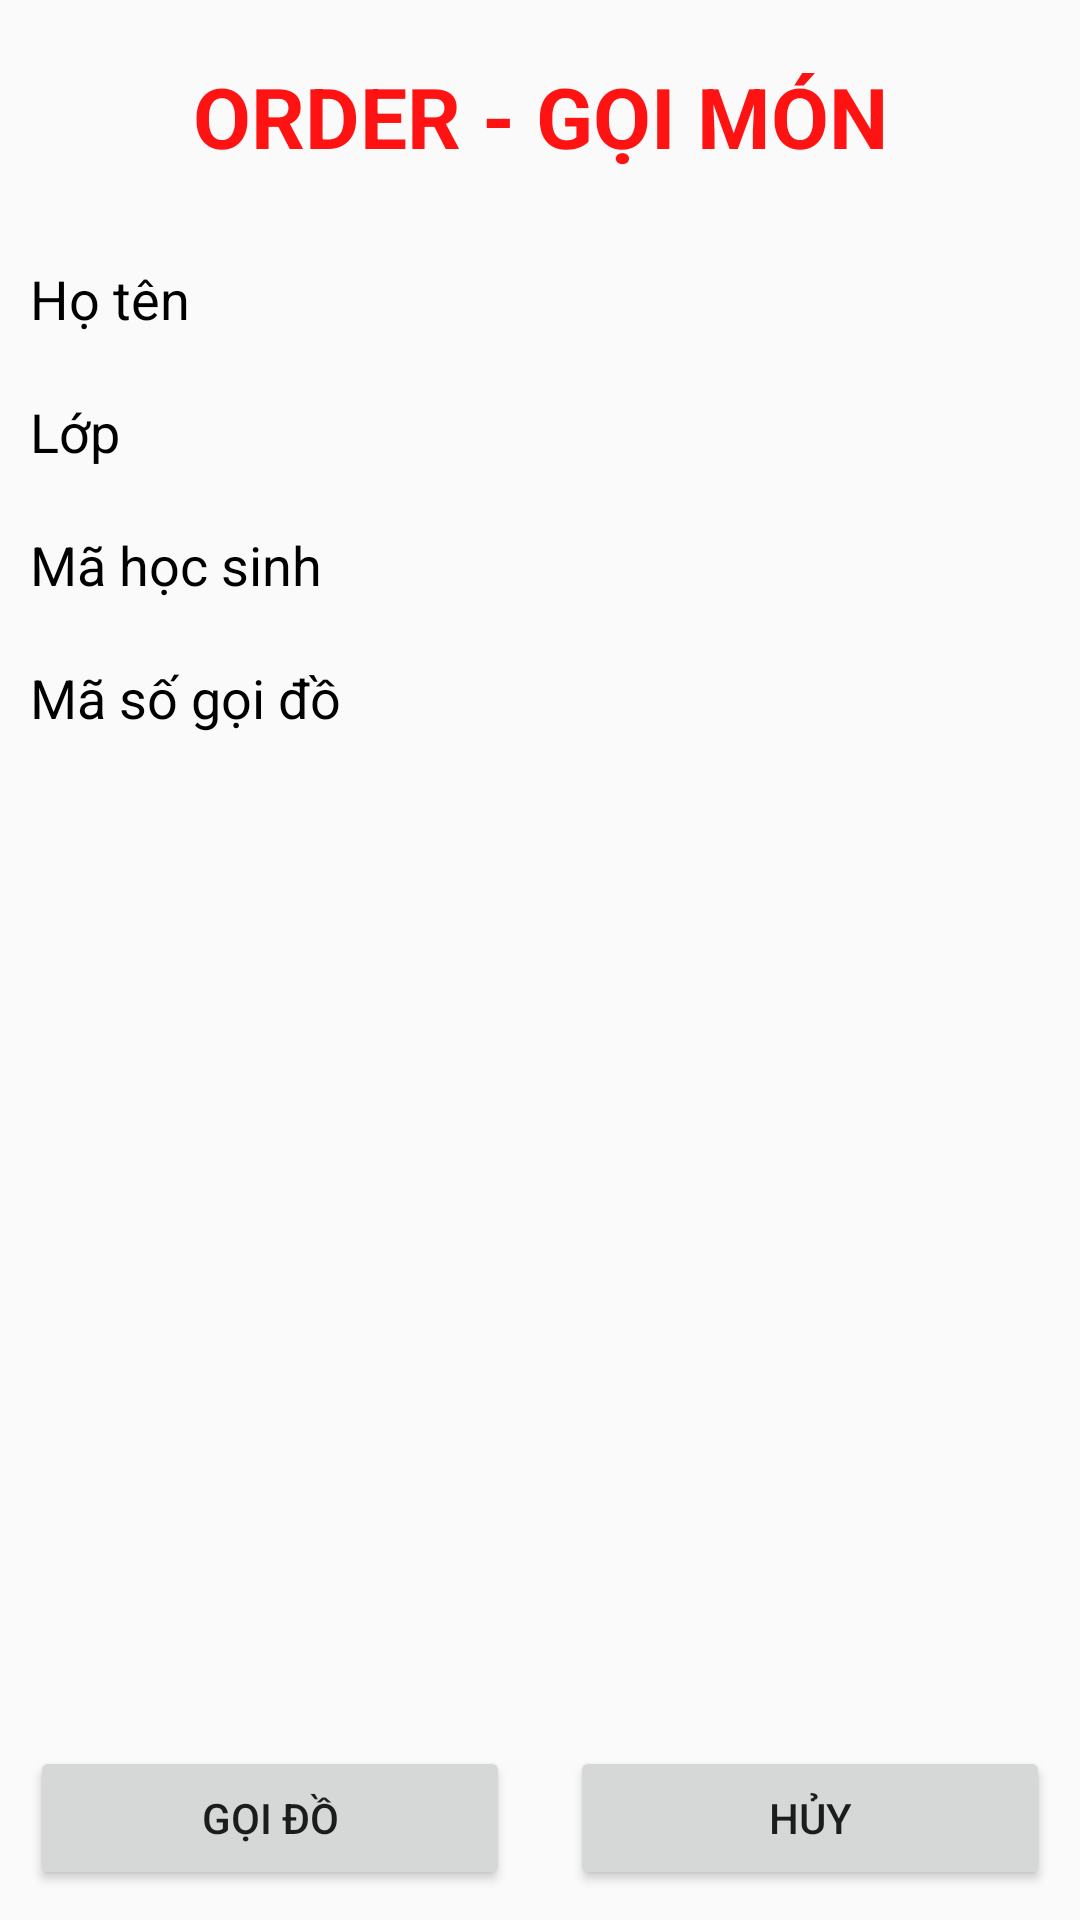

Reconstruct the res/layout file that produces this screen, plus the resources it refers to.
<!-- AndroidManifest.xml: application theme AppTheme -->
<!-- res/layout/activity_screen_order.xml -->
<?xml version="1.0" encoding="utf-8"?>
<LinearLayout
    android:layout_width="match_parent"
    android:layout_height="match_parent"
    android:orientation="vertical"
    xmlns:android="http://schemas.android.com/apk/res/android">

    <ScrollView
        android:layout_width="match_parent"
        android:layout_height="0dip"
        android:fillViewport="true"
        android:layout_weight="1" >

        <LinearLayout
            android:layout_width="match_parent"
            android:layout_height="match_parent"
            android:orientation="vertical">

            <TextView
                android:id="@+id/textView7"
                android:layout_width="match_parent"
                android:layout_height="wrap_content"
                android:gravity="center"
                android:paddingTop="20dp"
                android:paddingBottom="20dp"
                android:text="ORDER - GỌI MÓN"
                android:textColor="#FF1212"
                android:textSize="28sp"
                android:textStyle="bold" />

            <LinearLayout
                android:layout_width="match_parent"
                android:layout_height="wrap_content"
                android:orientation="horizontal"
                android:layout_margin="10sp">

                <TextView
                    android:id="@+id/textView6"
                    android:layout_width="match_parent"
                    android:layout_height="wrap_content"
                    android:layout_weight="1"
                    android:text="Họ tên"
                    android:textSize="18sp"
                    android:textColor="@color/colorBlack" />

                <TextView
                    android:id="@+id/txtName"
                    android:layout_width="match_parent"
                    android:layout_height="wrap_content"
                    android:layout_weight="1"
                    android:text=""
                    android:textSize="18sp"
                    android:textStyle="bold"
                    android:textColor="@color/colorBlack"/>

            </LinearLayout>

            <LinearLayout
                android:layout_width="match_parent"
                android:layout_height="wrap_content"
                android:orientation="horizontal"
                android:layout_margin="10sp" >

                <TextView
                    android:id="@+id/textView8"
                    android:layout_width="match_parent"
                    android:layout_height="wrap_content"
                    android:layout_weight="1"
                    android:text="Lớp"
                    android:textSize="18sp"
                    android:textColor="@color/colorBlack"/>

                <TextView
                    android:id="@+id/txtClassName"
                    android:layout_width="match_parent"
                    android:layout_height="wrap_content"
                    android:layout_weight="1"
                    android:text=""
                    android:textSize="18sp"
                    android:textStyle="bold"
                    android:textColor="@color/colorBlack"/>
            </LinearLayout>

            <LinearLayout
                android:layout_width="match_parent"
                android:layout_height="wrap_content"
                android:orientation="horizontal"
                android:layout_margin="10sp" >

                <TextView
                    android:id="@+id/textView11"
                    android:layout_width="match_parent"
                    android:layout_height="wrap_content"
                    android:layout_weight="1"
                    android:text="Mã học sinh"
                    android:textSize="18sp"
                    android:textColor="@color/colorBlack"/>

                <TextView
                    android:id="@+id/txtStudentCode"
                    android:layout_width="match_parent"
                    android:layout_height="wrap_content"
                    android:layout_weight="1"
                    android:text=""
                    android:textSize="18sp"
                    android:textStyle="bold"
                    android:textColor="@color/colorBlack"/>
            </LinearLayout>

            <LinearLayout
                android:layout_width="match_parent"
                android:layout_height="wrap_content"
                android:orientation="horizontal"
                android:layout_margin="10sp" >

                <TextView
                    android:id="@+id/textView16"
                    android:layout_width="match_parent"
                    android:layout_height="wrap_content"
                    android:layout_weight="1"
                    android:text="Mã số gọi đồ"
                    android:textSize="18sp"
                    android:textColor="@color/colorBlack"/>

                <TextView
                    android:id="@+id/txtOrderCode"
                    android:layout_width="match_parent"
                    android:layout_height="wrap_content"
                    android:layout_weight="1"
                    android:text=""
                    android:textSize="18sp"
                    android:textStyle="bold"
                    android:textColor="@color/colorBlack"/>

            </LinearLayout>

            <LinearLayout
                android:layout_width="match_parent"
                android:layout_height="wrap_content"
                android:orientation="horizontal"
                android:layout_margin="10sp" >

                <TextView
                    android:id="@+id/textView17"
                    android:layout_width="match_parent"
                    android:layout_height="wrap_content"
                    android:layout_weight="1"
                    android:text="Món ăn đã chọn"
                    android:textSize="18sp"
                    android:textColor="@color/colorBlack"/>

                <android.support.v7.widget.RecyclerView
                    android:id="@+id/recvFoodOrder"
                    android:layout_width="match_parent"
                    android:layout_height="wrap_content"
                    android:layout_margin="10sp" />

            </LinearLayout>
        </LinearLayout>
    </ScrollView>

    <LinearLayout
        android:layout_width="match_parent"
        android:layout_height="wrap_content"
        android:orientation="horizontal"
        android:gravity="center"
        android:layout_alignParentBottom="true">

        <Button
            android:id="@+id/btnOrder"
            android:layout_width="wrap_content"
            android:layout_height="wrap_content"
            android:layout_weight="1"
            android:layout_margin="10dp"
            android:text="Gọi đồ" />

        <Button
            android:id="@+id/btnCancel"
            android:layout_width="wrap_content"
            android:layout_height="wrap_content"
            android:layout_weight="1"
            android:layout_margin="10dp"
            android:text="Hủy" />
    </LinearLayout>

</LinearLayout>
<!-- resources referenced by this layout -->
<resources>
  <color name="colorBlack">#000000</color>
  <style name="AppTheme" parent="Theme.AppCompat.Light.NoActionBar">
          
          <item name="colorPrimary">@color/colorPrimary</item>
          <item name="colorPrimaryDark">@color/colorPrimaryDark</item>
          <item name="colorAccent">@color/colorAccent</item>
          <item name="windowNoTitle">true</item>
          <item name="windowActionBar">false</item>
          <item name="android:windowFullscreen">true</item>
      </style>
  <color name="colorPrimary">#3F51B5</color>
  <color name="colorPrimaryDark">#303F9F</color>
  <color name="colorAccent">#54c8e6</color>
</resources>
